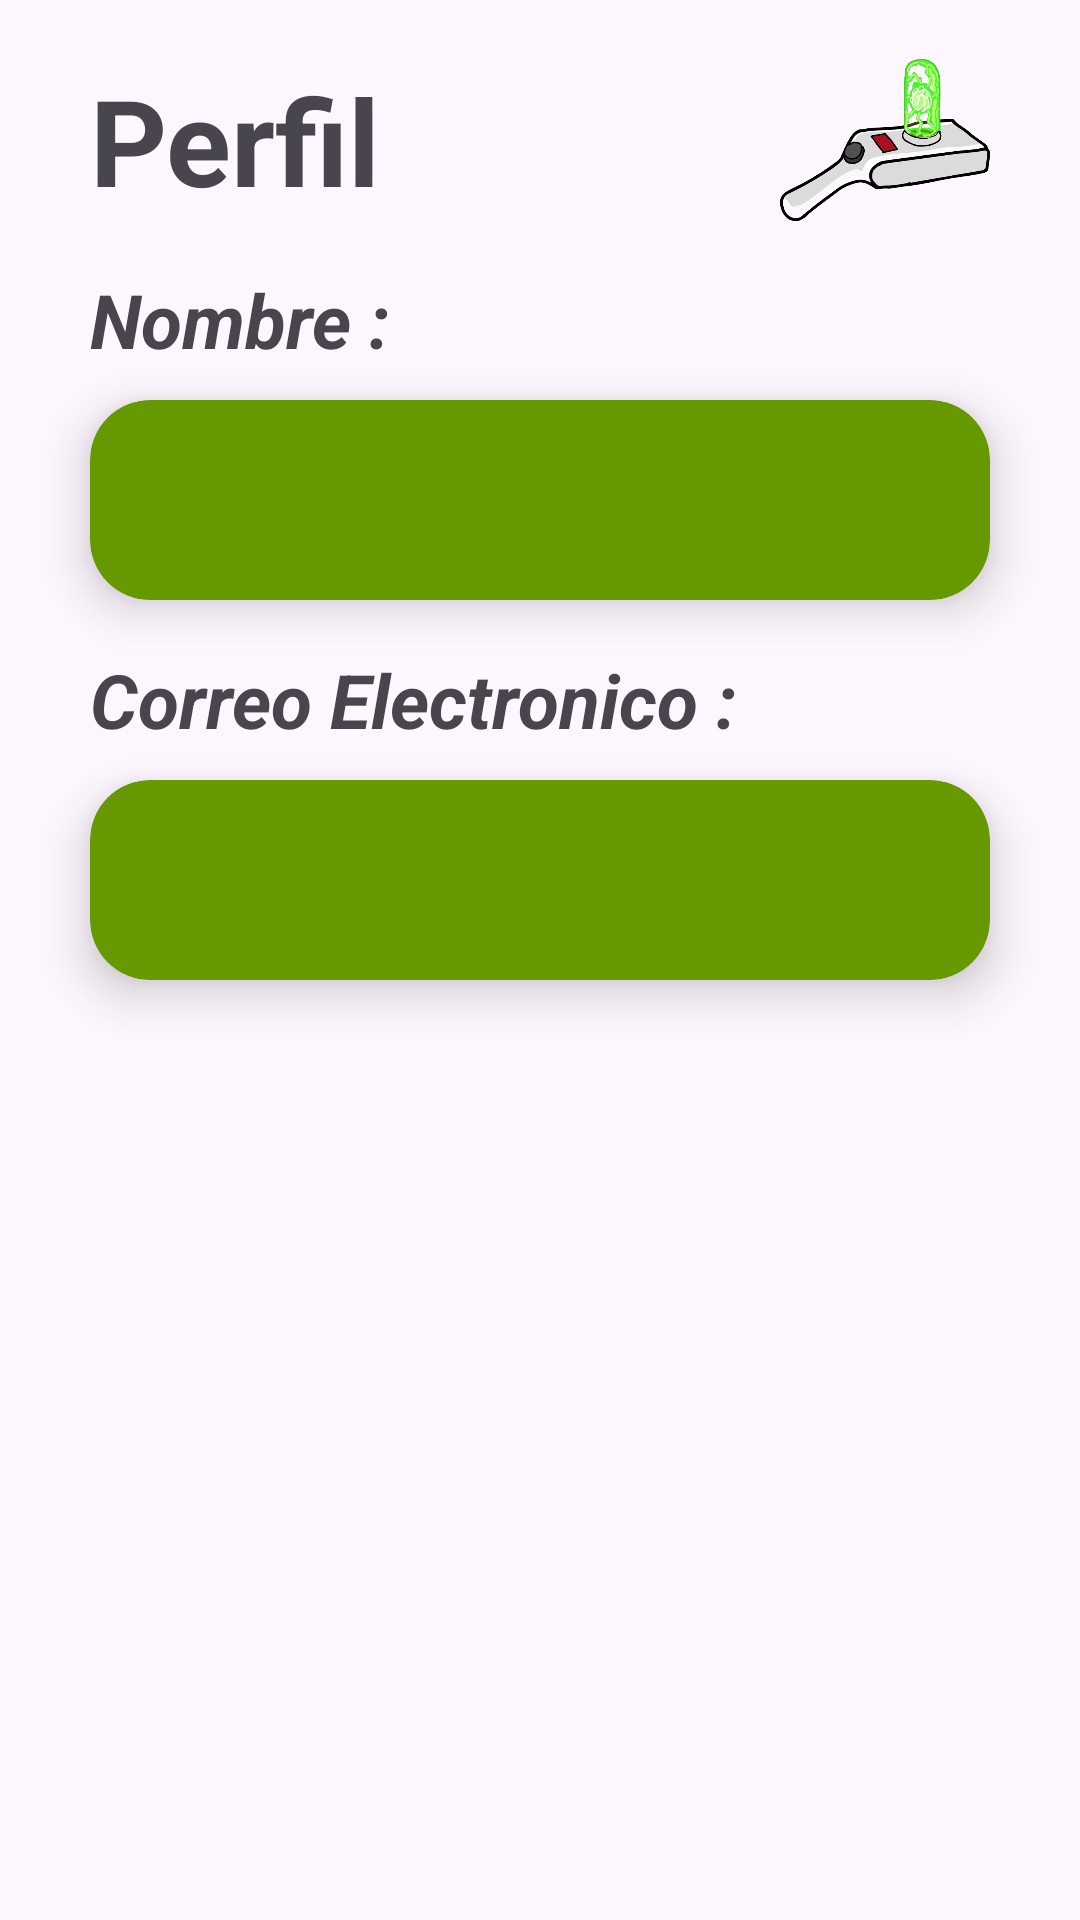

This screen was rendered from an Android layout file. Write that file and the resources it references.
<!-- AndroidManifest.xml: application theme Theme.WikiRick -->
<!-- res/layout/perfil_fragment.xml -->
<?xml version="1.0" encoding="utf-8"?>
<androidx.constraintlayout.widget.ConstraintLayout xmlns:android="http://schemas.android.com/apk/res/android"
    xmlns:app="http://schemas.android.com/apk/res-auto"
    xmlns:tools="http://schemas.android.com/tools"
    android:layout_width="match_parent"
    android:layout_height="match_parent">

    <ImageView
        android:id="@+id/imageView"
        android:layout_width="70dp"
        android:layout_height="70dp"
        android:layout_marginRight="30dp"
        android:src="@drawable/img"
        app:layout_constraintBottom_toBottomOf="@+id/textView"
        app:layout_constraintEnd_toEndOf="parent"
        app:layout_constraintTop_toTopOf="@+id/textView" />

    <TextView
        android:id="@+id/textView"
        android:layout_width="wrap_content"
        android:layout_height="wrap_content"
        android:layout_marginLeft="30dp"
        android:layout_marginTop="20dp"
        android:text="Perfil"
        android:textSize="40dp"
        android:textStyle="bold"
        app:layout_constraintStart_toStartOf="parent"
        app:layout_constraintTop_toTopOf="parent" />

    <TextView
        android:id="@+id/textviewD"
        android:layout_width="wrap_content"
        android:layout_height="wrap_content"
        android:layout_marginBottom="10dp"
        android:text="Nombre :"
        android:textSize="25sp"
        android:textStyle="bold|italic"
        app:layout_constraintBottom_toTopOf="@+id/cardView"
        app:layout_constraintStart_toStartOf="@+id/cardView" />


    <androidx.cardview.widget.CardView
        android:id="@+id/cardView"
        android:layout_width="match_parent"
        android:layout_height="wrap_content"
        android:layout_marginTop="60dp"
        app:cardBackgroundColor="@android:color/holo_green_dark"
        app:cardCornerRadius="20dp"
        app:cardElevation="10dp"
        android:layout_marginLeft="30dp"
        android:layout_marginRight="30dp"
        app:layout_constraintEnd_toEndOf="parent"
        app:layout_constraintStart_toStartOf="parent"
        app:layout_constraintTop_toBottomOf="@+id/textView">

        <androidx.constraintlayout.widget.ConstraintLayout
            android:layout_width="match_parent"
            android:layout_height="match_parent">

            <TextView
                android:id="@+id/nombreUsuario"
                android:layout_width="wrap_content"
                android:layout_height="wrap_content"
                android:layout_marginLeft="10dp"
                android:layout_marginRight="10dp"
                android:textSize="35sp"
                android:textColor="@color/white"
                android:layout_marginTop="10dp"
                android:layout_marginBottom="10dp"
                app:layout_constraintBottom_toBottomOf="parent"
                app:layout_constraintEnd_toEndOf="parent"
                app:layout_constraintStart_toStartOf="parent"
                app:layout_constraintTop_toTopOf="parent" />
        </androidx.constraintlayout.widget.ConstraintLayout>
    </androidx.cardview.widget.CardView>




    <TextView
        android:id="@+id/textviewC"
        android:layout_width="wrap_content"
        android:layout_height="wrap_content"
        android:layout_marginBottom="10dp"
        android:text="Correo Electronico :"
        android:textSize="25sp"
        android:textStyle="bold|italic"
        app:layout_constraintBottom_toTopOf="@+id/correo"
        app:layout_constraintStart_toStartOf="@+id/correo" />

    <androidx.cardview.widget.CardView
        android:id="@+id/correo"
        android:layout_width="match_parent"
        android:layout_height="wrap_content"
        android:layout_marginTop="60dp"
        app:cardBackgroundColor="@android:color/holo_green_dark"
        app:cardCornerRadius="20dp"
        app:cardElevation="10dp"
        android:layout_marginLeft="30dp"
        android:layout_marginRight="30dp"
        app:layout_constraintEnd_toEndOf="parent"
        app:layout_constraintStart_toStartOf="parent"
        app:layout_constraintTop_toBottomOf="@+id/cardView">

        <androidx.constraintlayout.widget.ConstraintLayout
            android:layout_width="match_parent"
            android:layout_height="match_parent">

            <TextView
                android:id="@+id/correoUsuario"
                android:layout_width="wrap_content"
                android:layout_height="wrap_content"
                android:textSize="35sp"
                android:textColor="@color/white"
                app:layout_constraintBottom_toBottomOf="parent"
                app:layout_constraintTop_toTopOf="parent"
                android:layout_marginBottom="10dp"
                android:layout_marginTop="10dp"
                android:layout_marginLeft="10dp"
                android:layout_marginRight="10dp"
                app:layout_constraintEnd_toEndOf="parent"
                app:layout_constraintStart_toStartOf="parent"
 />



        </androidx.constraintlayout.widget.ConstraintLayout>
    </androidx.cardview.widget.CardView>

    <TextView
        android:id="@+id/textView5"
        android:layout_width="wrap_content"
        android:layout_height="wrap_content"
        android:layout_marginBottom="20dp"
        android:text="Personajes Favoritos:"
        android:textSize="25sp"
        android:textStyle="bold|italic"
        app:layout_constraintBottom_toTopOf="@+id/episodios_recycler"
        app:layout_constraintStart_toStartOf="@+id/episodios_recycler"
        app:layout_constraintTop_toBottomOf="@+id/correo" />

    <androidx.recyclerview.widget.RecyclerView
        android:id="@+id/episodios_recycler"
        android:layout_width="match_parent"
        android:layout_height="300dp"
        android:layout_marginLeft="20dp"
        android:layout_marginRight="20dp"
        android:layout_marginBottom="30dp"
        app:layout_constraintBottom_toBottomOf="parent"
        app:layout_constraintEnd_toEndOf="parent"
        app:layout_constraintStart_toStartOf="parent" />


    <ImageView
        android:id="@+id/loadingImage"
        android:layout_width="300dp"
        android:layout_height="300dp"
        android:visibility="visible"
        app:layout_constraintBottom_toBottomOf="@+id/episodios_recycler"
        app:layout_constraintEnd_toEndOf="@+id/episodios_recycler"
        app:layout_constraintStart_toStartOf="@+id/episodios_recycler"
        app:layout_constraintTop_toTopOf="@+id/episodios_recycler" />
</androidx.constraintlayout.widget.ConstraintLayout>
<!-- resources referenced by this layout -->
<resources>
  <color name="white">#FFFFFFFF</color>
  <!-- drawable img: png bitmap (drawable, 127858 bytes) -->
  <style name="Theme.WikiRick" parent="Base.Theme.WikiRick" />
  <style name="Base.Theme.WikiRick" parent="Theme.Material3.DayNight.NoActionBar">
          <item name="colorPrimary">@android:color/holo_green_dark</item>
          <item name="colorPrimaryDark">@android:color/holo_green_dark</item>
          <item name="colorAccent">@android:color/holo_green_dark</item>
  
      </style>
</resources>
